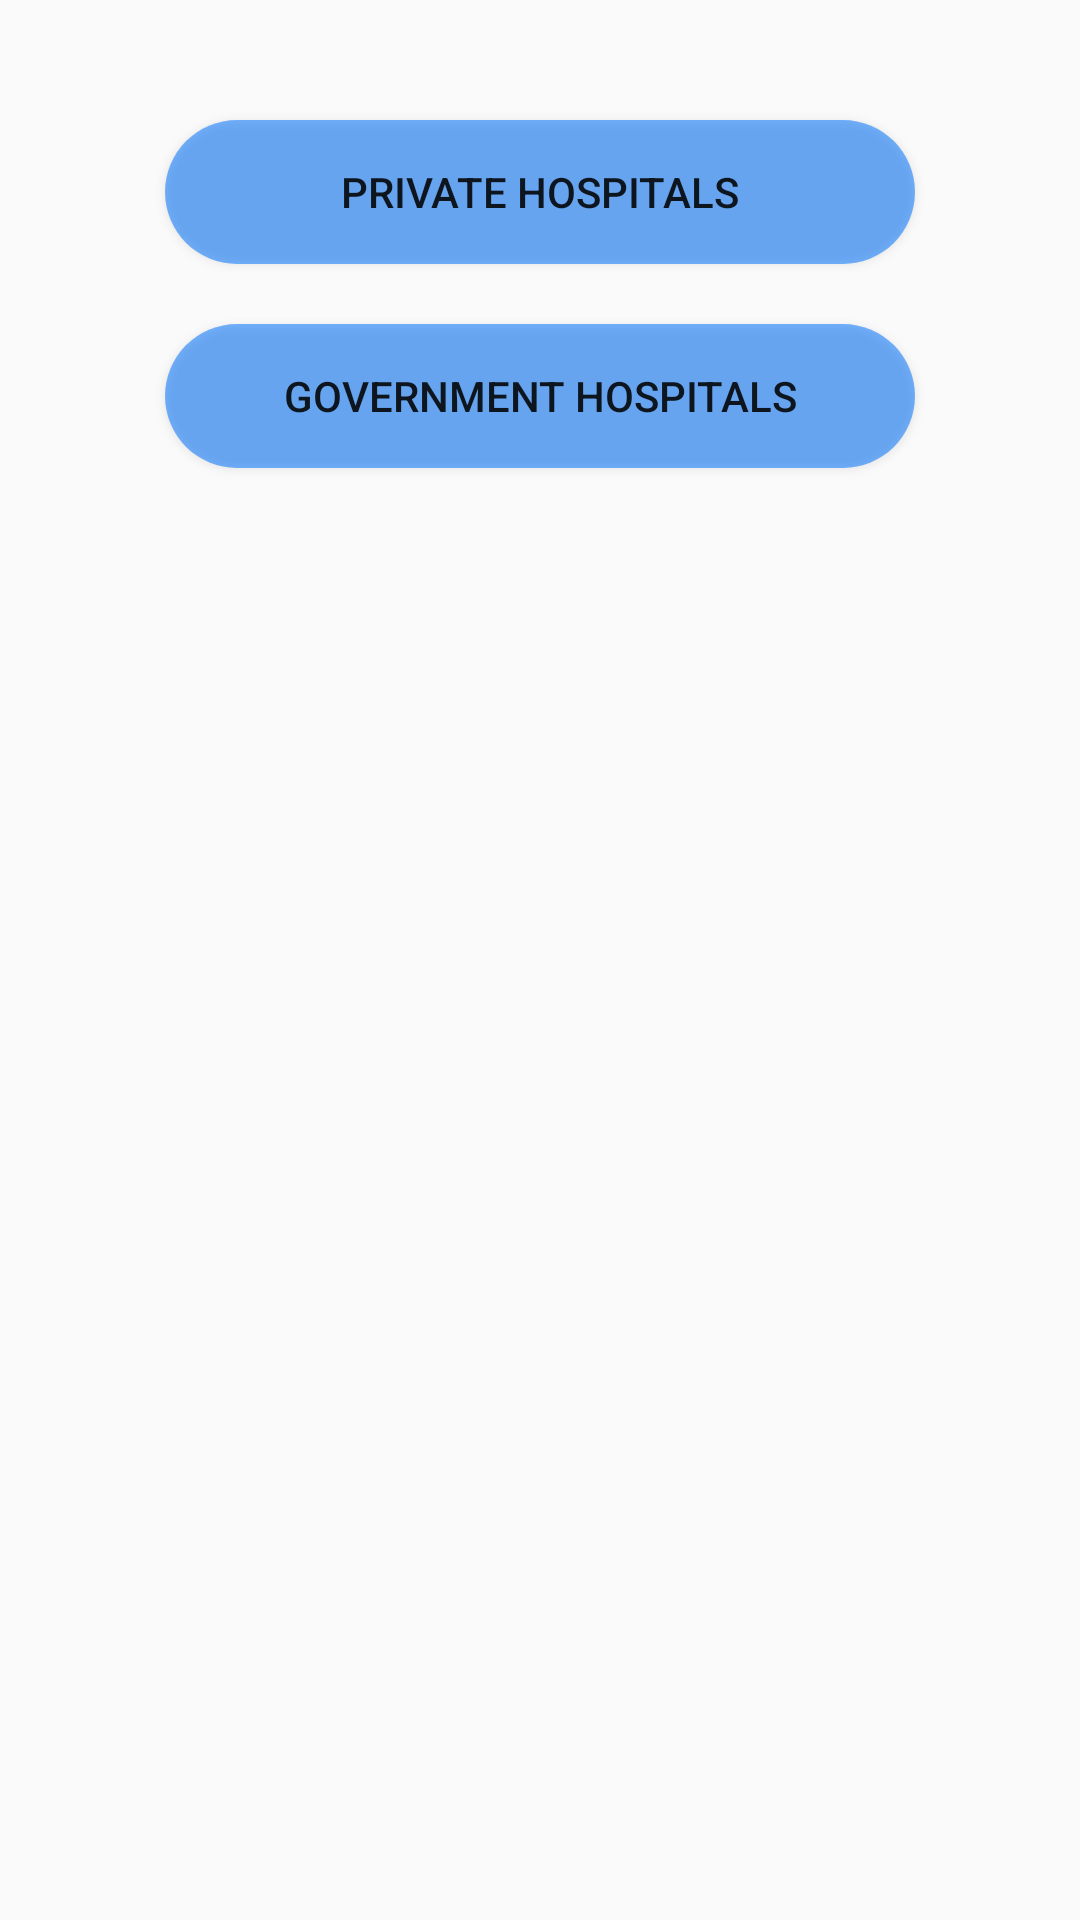

Here is an Android app screen rendered from its layout file. Give the layout XML and the strings, colors and styles it references.
<!-- AndroidManifest.xml: application theme Theme.HeartDiseaseChecker -->
<!-- res/layout/activity_hospitals.xml -->
<?xml version="1.0" encoding="utf-8"?>
<LinearLayout xmlns:android="http://schemas.android.com/apk/res/android"
    xmlns:app="http://schemas.android.com/apk/res-auto"
    xmlns:tools="http://schemas.android.com/tools"
    android:layout_width="match_parent"
    android:orientation="vertical"
    android:layout_height="match_parent"
    tools:context=".Hospitals">
<ImageView
    android:layout_width="wrap_content"
    android:src="@mipmap/coronary_round"
    android:layout_gravity="center"
    android:layout_marginTop="20dip"
    android:layout_height="wrap_content"
    />
   <Button
       android:layout_width="250dp"
       android:layout_gravity="center"
       android:layout_marginTop="20dip"
       android:onClick="privatehos"
       android:background="@drawable/button_bg"
       android:layout_height="wrap_content"
       android:text="Private Hospitals"
       />
    <Button
        android:layout_width="250dp"
        android:background="@drawable/button_bg"
        android:onClick="publichos"

        android:text="Government Hospitals"
        android:layout_marginTop="20dip"
      android:layout_gravity="center"
        android:layout_height="wrap_content"
        />
</LinearLayout>
<!-- resources referenced by this layout -->
<resources>
  <!-- drawable button_bg (drawable) -->
  <?xml version="1.0" encoding="utf-8"?>
  <shape xmlns:android="http://schemas.android.com/apk/res/android">
     <solid android:color="#880073FF"/>
      <corners android:radius="24dip"/>
  </shape>
  <!-- mipmap coronary_round (mipmap-anydpi-v26) -->
  <?xml version="1.0" encoding="utf-8"?>
  <adaptive-icon xmlns:android="http://schemas.android.com/apk/res/android">
      <background android:drawable="@drawable/coronary_background"/>
      <foreground android:drawable="@mipmap/coronary_foreground"/>
  </adaptive-icon>
  <style name="Theme.HeartDiseaseChecker" parent="Theme.AppCompat.DayNight.DarkActionBar">
          
          <item name="colorPrimary">@color/purple_500</item>
          <item name="colorPrimaryVariant">@color/purple_700</item>
          <item name="colorOnPrimary">@color/white</item>
          
          <item name="colorSecondary">@color/teal_200</item>
          <item name="colorSecondaryVariant">@color/teal_700</item>
          <item name="colorOnSecondary">@color/black</item>
          
          <item name="android:statusBarColor" tools:targetApi="l">?attr/colorPrimaryVariant</item>
          
      </style>
  <color name="purple_500">#002AFF</color>
  <color name="purple_700">#FF3700B3</color>
  <color name="white">#FFFFFFFF</color>
  <color name="teal_200">#034BDA</color>
  <color name="teal_700">#FF018786</color>
  <color name="black">#FF000000</color>
</resources>
